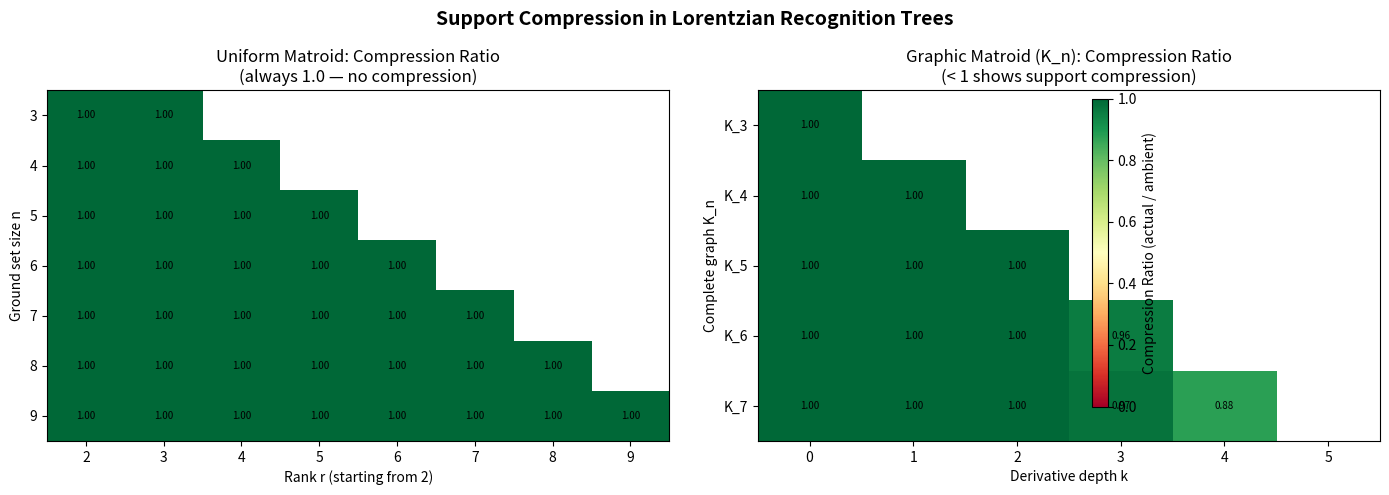

Recreate this plot in Python.
"""
Visualization: Compression Ratio Heatmap for Uniform Matroids.

Shows how the ratio compressed_count / ambient_count varies as a function
of n (ground set size) and r (rank) for uniform matroids U_{r,n}.
For uniform matroids the ratio is always 1 (every subset extends to a basis),
but we compare with graphic matroids (cycle graphs) to show compression.

This heatmap visualizes the core insight: support geometry compresses
the Lorentzian certification tree for sparse matroids.
"""

import numpy as np
import matplotlib.pyplot as plt
from math import comb
from itertools import combinations


def graphic_matroid_bases_cycle(nv):
    """Bases of the graphic matroid of the cycle graph C_nv."""
    edges = [(i, (i + 1) % nv) for i in range(nv)]
    m = len(edges)

    def is_acyclic(edge_indices):
        parent = list(range(nv))
        def find(x):
            while parent[x] != x:
                parent[x] = parent[parent[x]]
                x = parent[x]
            return x
        def union(x, y):
            rx, ry = find(x), find(y)
            if rx == ry: return False
            parent[rx] = ry
            return True
        for idx in edge_indices:
            u, v = edges[idx]
            if not union(u, v): return False
        return True

    rank = nv - 1
    bases = set()
    for subset in combinations(range(m), rank):
        if is_acyclic(list(subset)):
            bases.add(frozenset(subset))
    return bases, rank, m


def support_compressed_leaf_count(bases, n, k):
    count = 0
    for subset in combinations(range(n), k):
        fs = frozenset(subset)
        for B in bases:
            if fs <= B:
                count += 1
                break
    return count


# --- Complete graph graphic matroids ---
def graphic_matroid_bases_complete(nv):
    edges = [(i, j) for i in range(nv) for j in range(i + 1, nv)]
    m = len(edges)

    def is_acyclic(edge_indices):
        parent = list(range(nv))
        def find(x):
            while parent[x] != x:
                parent[x] = parent[parent[x]]
                x = parent[x]
            return x
        def union(x, y):
            rx, ry = find(x), find(y)
            if rx == ry: return False
            parent[rx] = ry
            return True
        for idx in edge_indices:
            u, v = edges[idx]
            if not union(u, v): return False
        return True

    rank = nv - 1
    bases = set()
    for subset in combinations(range(m), rank):
        if is_acyclic(list(subset)):
            bases.add(frozenset(subset))
    return bases, rank, m


# Build data for heatmap: complete graphs K_3 through K_8
fig, axes = plt.subplots(1, 2, figsize=(14, 5))

# Left: Uniform matroid ratios (always 1.0)
ns = list(range(3, 10))
data_uniform = []
for n in ns:
    row = []
    for r in range(2, n + 1):
        k = r - 2
        ratio = 1.0  # For uniform matroids, all subsets extend
        row.append(ratio)
    # Pad with NaN for alignment
    while len(row) < max(ns) - 1:
        row.append(np.nan)
    data_uniform.append(row)

ax = axes[0]
data_arr = np.array(data_uniform)
im = ax.imshow(data_arr, cmap='RdYlGn', vmin=0, vmax=1, aspect='auto')
ax.set_xlabel('Rank r (starting from 2)')
ax.set_ylabel('Ground set size n')
ax.set_yticks(range(len(ns)))
ax.set_yticklabels(ns)
ax.set_xticks(range(data_arr.shape[1]))
ax.set_xticklabels(range(2, 2 + data_arr.shape[1]))
ax.set_title('Uniform Matroid: Compression Ratio\n(always 1.0 — no compression)')
for i in range(data_arr.shape[0]):
    for j in range(data_arr.shape[1]):
        if not np.isnan(data_arr[i, j]):
            ax.text(j, i, f'{data_arr[i,j]:.2f}', ha='center', va='center', fontsize=7)

# Right: Complete graph graphic matroid ratios
data_graphic = []
graph_ns = list(range(3, 8))
for nv in graph_ns:
    bases, rank, m = graphic_matroid_bases_complete(nv)
    row = []
    for k in range(0, rank - 1):
        amb = comb(m, k)
        if amb == 0:
            row.append(np.nan)
        else:
            comp = support_compressed_leaf_count(bases, m, k)
            row.append(comp / amb)
    while len(row) < 6:
        row.append(np.nan)
    data_graphic.append(row)

ax = axes[1]
data_arr2 = np.array(data_graphic)
im2 = ax.imshow(data_arr2, cmap='RdYlGn', vmin=0, vmax=1, aspect='auto')
ax.set_xlabel('Derivative depth k')
ax.set_ylabel('Complete graph K_n')
ax.set_yticks(range(len(graph_ns)))
ax.set_yticklabels([f'K_{nv}' for nv in graph_ns])
ax.set_xticks(range(data_arr2.shape[1]))
ax.set_xticklabels(range(data_arr2.shape[1]))
ax.set_title('Graphic Matroid (K_n): Compression Ratio\n(< 1 shows support compression)')
for i in range(data_arr2.shape[0]):
    for j in range(data_arr2.shape[1]):
        if not np.isnan(data_arr2[i, j]):
            ax.text(j, i, f'{data_arr2[i,j]:.2f}', ha='center', va='center', fontsize=7)

fig.colorbar(im2, ax=axes, shrink=0.8, label='Compression Ratio (actual / ambient)')
plt.suptitle('Support Compression in Lorentzian Recognition Trees', fontsize=14, fontweight='bold')
plt.tight_layout()
plt.savefig('viz_compression_heatmap.png', dpi=150, bbox_inches='tight')
print("Saved viz_compression_heatmap.png")
